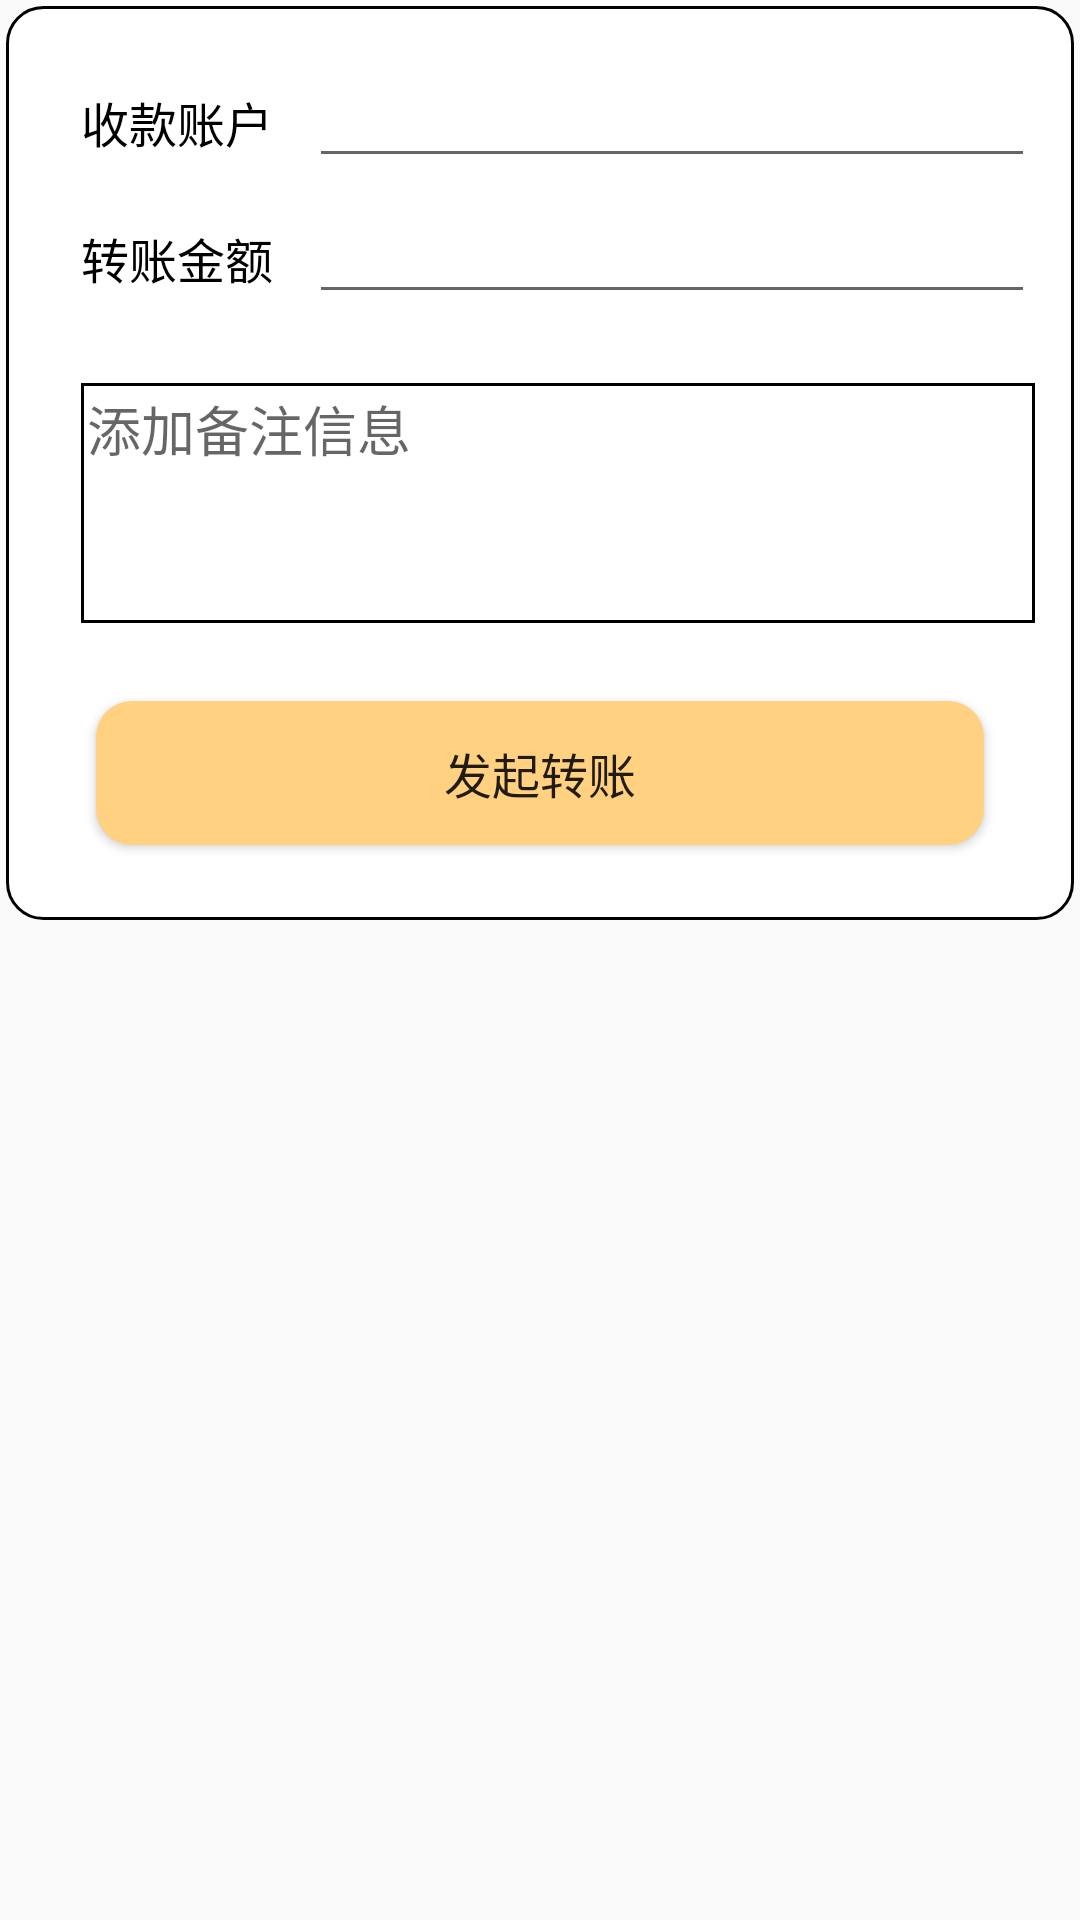

Produce the Android XML layout that renders to this screen, including the resource entries it uses.
<!-- AndroidManifest.xml: application theme AppTheme -->
<!-- res/layout/dialog_lunch_transfer.xml -->
<?xml version="1.0" encoding="utf-8"?>
<LinearLayout xmlns:android="http://schemas.android.com/apk/res/android"
    android:layout_width="match_parent"
    android:layout_height="wrap_content"
    android:orientation="vertical"
    xmlns:tools="http://schemas.android.com/tools">
    <RelativeLayout
        android:id="@+id/topPanel"
        style="@style/FragmentTopPanelStyle"
        android:layout_marginTop="10dp">
        <TextView
            android:id="@+id/to_acc"
            android:text="收款账户"
            style="@style/FragmentTextViewStyle" />
        <TextView
            android:id="@+id/amount"
            android:text="转账金额"
            style="@style/FragmentTextViewStyle"
            android:layout_below="@id/to_acc"/>



        <EditText
            android:id="@+id/lunch_tf_et_to_acc"
            android:layout_toEndOf="@id/to_acc"
            style="@style/FragmentEditTextStyle"
            android:layout_alignBaseline="@id/to_acc"/>
        <EditText
            android:id="@+id/lunch_tf_amount"
            android:layout_toEndOf="@id/amount"
            android:layout_alignBaseline="@id/amount"
            style="@style/FragmentEditTextStyle" />
        <EditText
            android:id="@+id/lunch_tf_add_msg"
            android:background="@drawable/dialog_lunch_tf_et_border"
            android:layout_below="@id/amount"
            android:layout_width="match_parent"
            android:layout_height="80dp"
            android:layout_marginStart="20dp"
            android:layout_marginEnd="8dp"
            android:layout_marginTop="30dp"
            android:gravity="top"
            android:hint="添加备注信息"
            android:maxLines="5"/>

        <Button style="@style/LoginBtnStyle"
            android:id="@+id/lunch_rt_btn_confirm"
            android:layout_below="@id/lunch_tf_add_msg"
            android:background="@drawable/login_btn_bg"
            android:layout_marginTop="26dp"
            android:layout_marginBottom="20dp"
            android:text="发起转账"/>

    </RelativeLayout>


</LinearLayout>
<!-- resources referenced by this layout -->
<resources>
  <!-- drawable dialog_lunch_tf_et_border (drawable) -->
  <?xml version="1.0" encoding="utf-8"?>
  <selector xmlns:android="http://schemas.android.com/apk/res/android">
      <item>
          <shape android:shape="rectangle">
              <solid android:color="@android:color/white"/>
              <stroke android:color="@android:color/black" android:width="1dp"/>
              <padding android:bottom="2dp" android:left="2dp" android:top="2dp" android:right="2dp"/>
          </shape>
      </item>
  </selector>
  <!-- drawable login_btn_bg (drawable) -->
  <?xml version="1.0" encoding="utf-8"?>
  <selector xmlns:android="http://schemas.android.com/apk/res/android">
      
      <item android:state_pressed="false">
          <shape android:shape="rectangle">
              <corners android:radius="12dp"/>
              <solid android:color="@color/colorLoginBtnUnpressed"/>
          </shape>
      </item>
  
      
      <item android:state_pressed="true">
          <shape android:shape="rectangle">
              <corners android:radius="6dp"/>
              <solid android:color="@color/colorLoginBtnPressed"/>
          </shape>
      </item>
  </selector>
  <style name="FragmentEditTextStyle">
          <item name="android:layout_width">match_parent</item>
          <item name="android:layout_height">wrap_content</item>
          <item name="android:layout_marginLeft">12dp</item>
          <item name="android:layout_marginRight">8dp</item>
          <item name="android:textSize">16sp</item>
      </style>
  <style name="FragmentTextViewStyle">
          <item name="android:layout_width">wrap_content</item>
          <item name="android:layout_height">wrap_content</item>
          <item name="android:textSize">16sp</item>
          <item name="android:textColor">@android:color/black</item>
          <item name="android:layout_marginStart">20dp</item>
          <item name="android:layout_marginTop">22dp</item>
      </style>
  <style name="FragmentTopPanelStyle">
          <item name="android:layout_width">match_parent</item>
          <item name="android:layout_height">wrap_content</item>
          <item name="android:padding">5dp</item>
          <item name="android:layout_margin">2dp</item>
          <item name="android:background">@drawable/fragment_content_border</item>
      </style>
  <style name="LoginBtnStyle">
          <item name="android:layout_width">match_parent</item>
          <item name="android:layout_height">wrap_content</item>
          <item name="android:layout_marginStart">25dp</item>
          <item name="android:layout_marginEnd">25dp</item>
          <item name="android:textSize">16sp</item>
          <item name="android:elevation">5dp</item>
      </style>
  <style name="AppTheme" parent="Theme.AppCompat.Light.NoActionBar">
          
          <item name="colorPrimary">@color/colorPrimary</item>
          <item name="colorPrimaryDark">@color/colorPrimaryDark</item>
          <item name="colorAccent">@color/colorAccent</item>
      </style>
  <color name="colorLoginBtnUnpressed">#FFD180</color>
  <color name="colorLoginBtnPressed">#FFFF8D</color>
  <!-- drawable fragment_content_border (drawable) -->
  <?xml version="1.0" encoding="utf-8"?>
  <selector xmlns:android="http://schemas.android.com/apk/res/android">
      <item>
          <shape>
              <corners android:radius="12dp"/>
              <stroke android:width="1dp" android:color="@android:color/black"/>
              <solid android:color="@android:color/white"/>
          </shape>
      </item>
  </selector>
  <color name="colorPrimary">#008577</color>
  <color name="colorPrimaryDark">#00574B</color>
  <color name="colorAccent">#D81B60</color>
</resources>
